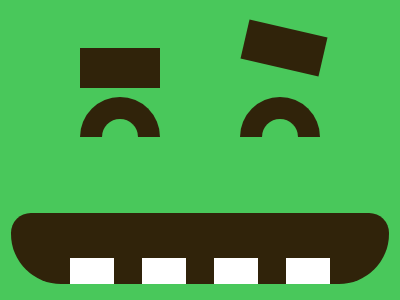

Write a web page that renders exactly this picture using CSS.

<p><p a></p></p><b><b c></b></b><d></d><style>*{body,d,p{background:#30230A}body{*{position: fixed}margin:213 11 16;border-radius:21q 21q 53q 53q}background:#49C85B}d{background:repeating-linear-gradient(90deg,#fff 0 44px,#0000 0 72px);padding:13 140;margin: 45 59;}p{padding:20+40;margin:-165 69}[a]{margin:-185 233;rotate: 13deg}b{border:solid#30230A;padding:9 18;border-radius: 53q 53q 0 0;border-width: 22 22 0 22;margin:-116 69}[c]{margin:-31 120}